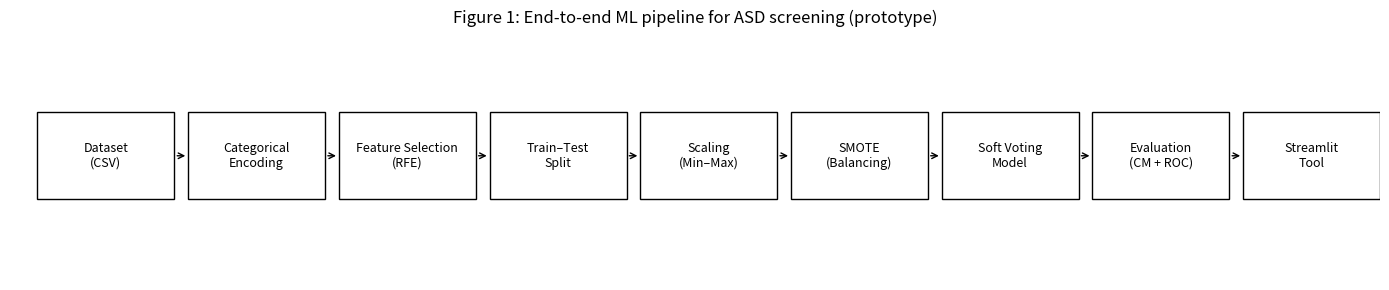

The matplotlib source for this figure:
import matplotlib.pyplot as plt

steps = [
    "Dataset\n(CSV)",
    "Categorical\nEncoding",
    "Feature Selection\n(RFE)",
    "Train–Test\nSplit",
    "Scaling\n(Min–Max)",
    "SMOTE\n(Balancing)",
    "Soft Voting\nModel",
    "Evaluation\n(CM + ROC)",
    "Streamlit\nTool",
]

plt.figure(figsize=(14, 3))
plt.axis("off")

x_start = 0.02
box_w = 0.1
box_h = 0.35
gap = 0.01
y = 0.5

for i, step in enumerate(steps):
    x = x_start + i * (box_w + gap)
    plt.gca().add_patch(
        plt.Rectangle((x, y - box_h / 2), box_w, box_h, fill=False)
    )
    plt.text(x + box_w / 2, y, step, ha="center", va="center", fontsize=9)

    if i < len(steps) - 1:
        plt.annotate(
            "",
            xy=(x + box_w + gap, y),
            xytext=(x + box_w, y),
            arrowprops=dict(arrowstyle="->")
        )

plt.title("Figure 1: End-to-end ML pipeline for ASD screening (prototype)", fontsize=12)
plt.tight_layout()
plt.savefig("Figure_1_ASD_Pipeline.png", dpi=300)
plt.close()

print("✅ Figure 1 saved as Figure_1_ASD_Pipeline.png")
